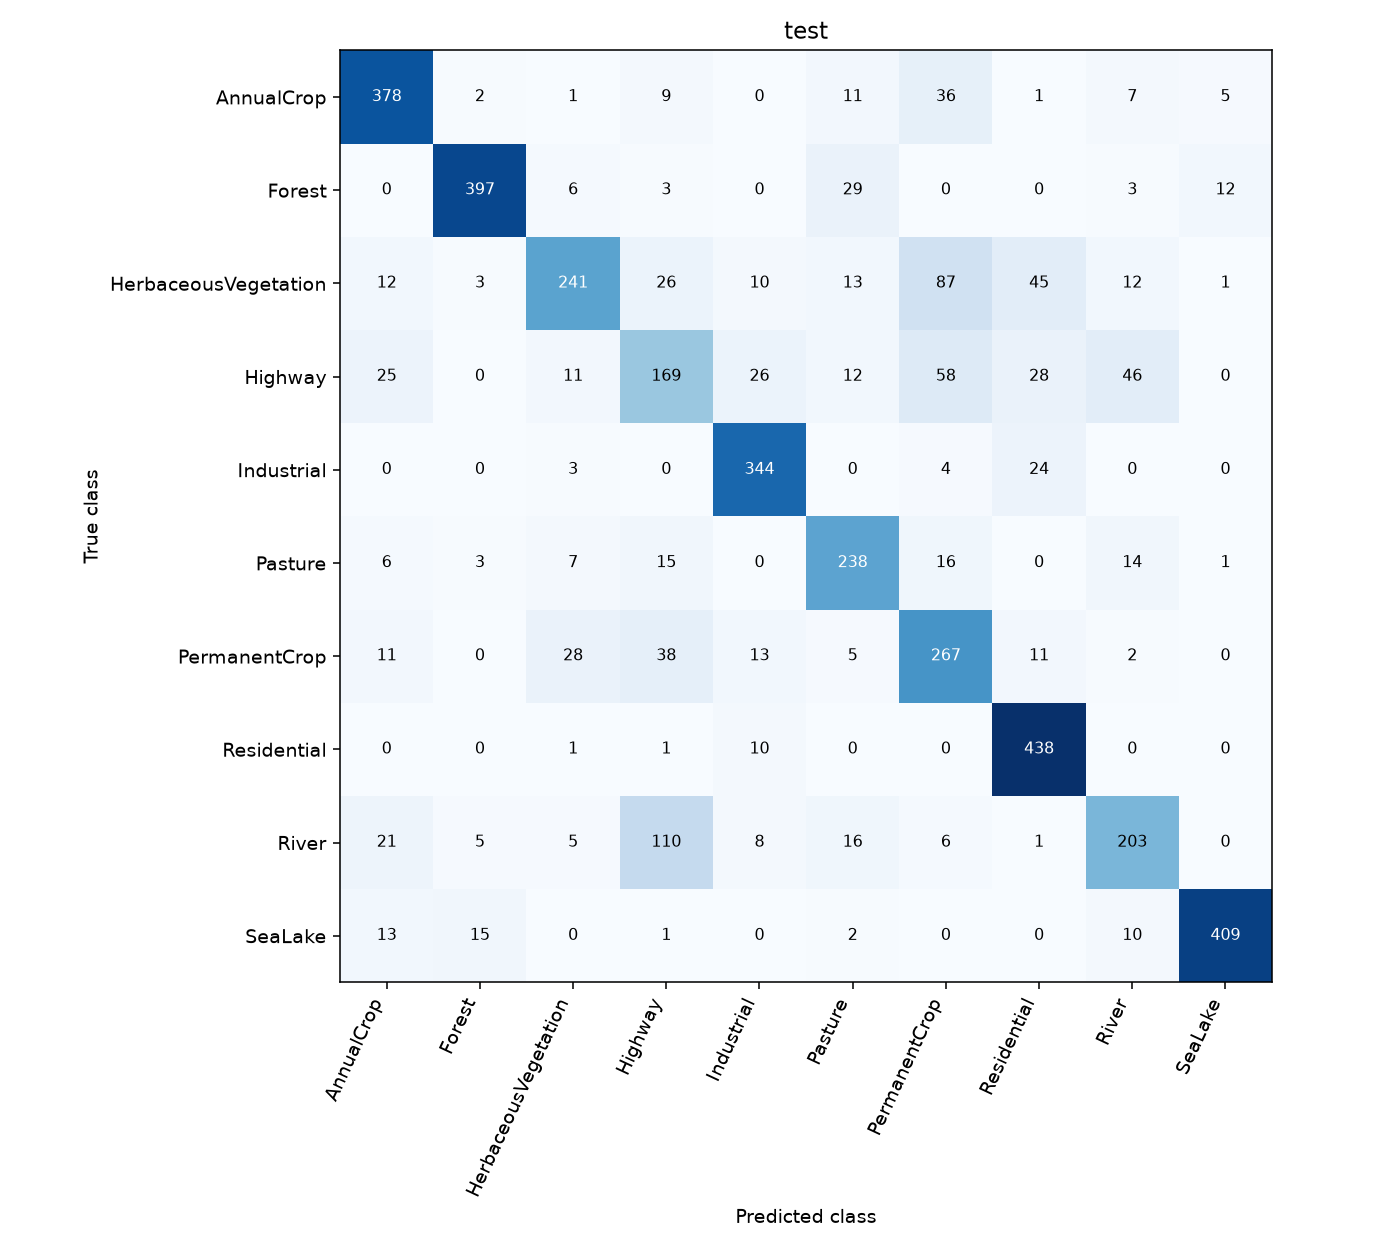

The table this chart was drawn from, first rows:
, AnnualCrop, Forest, HerbaceousVegetation, Highway, Industrial, Pasture, PermanentCrop, Residential, River, SeaLake
AnnualCrop, 378, 2, 1, 9, 0, 11, 36, 1, 7, 5
Forest, 0, 397, 6, 3, 0, 29, 0, 0, 3, 12
HerbaceousVegetation, 12, 3, 241, 26, 10, 13, 87, 45, 12, 1
Highway, 25, 0, 11, 169, 26, 12, 58, 28, 46, 0
Industrial, 0, 0, 3, 0, 344, 0, 4, 24, 0, 0
Pasture, 6, 3, 7, 15, 0, 238, 16, 0, 14, 1
PermanentCrop, 11, 0, 28, 38, 13, 5, 267, 11, 2, 0
Residential, 0, 0, 1, 1, 10, 0, 0, 438, 0, 0
River, 21, 5, 5, 110, 8, 16, 6, 1, 203, 0
SeaLake, 13, 15, 0, 1, 0, 2, 0, 0, 10, 409
